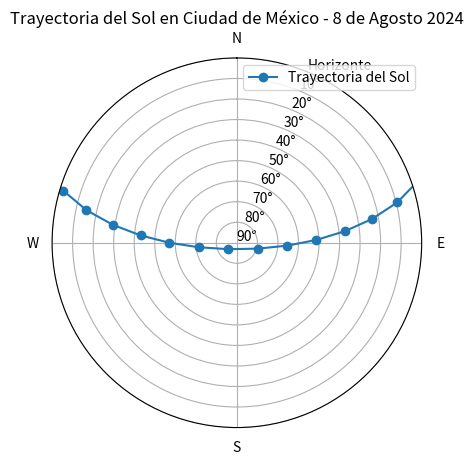

The matplotlib source for this figure:
import math
import matplotlib.pyplot as plt

# Función sunae para calcular azimut y elevación
def sunae(year, day, hour, lat, long):
    pi = math.pi
    twopi = 2 * pi
    rad = pi / 180  # Conversión de grados a radianes

    delta = year - 1949
    leap = math.floor(delta / 4)
    jd = 32916.5 + delta * 365 + leap + day + hour / 24

    time = jd - 51545.0

    mnlong = 280.460 + 0.9856474 * time
    mnlong = mnlong % 360
    if mnlong < 0:
        mnlong += 360

    mnanom = 357.528 + 0.9856003 * time
    mnanom = mnanom % 360
    if mnanom < 0:
        mnanom += 360
    mnanom = mnanom * rad

    eclong = mnlong + 1.915 * math.sin(mnanom) + 0.020 * math.sin(2 * mnanom)
    eclong = eclong % 360
    if eclong < 0:
        eclong += 360
    oblqec = 23.439 - 0.0000004 * time
    eclong = eclong * rad
    oblqec = oblqec * rad

    num = math.cos(oblqec) * math.sin(eclong)
    den = math.cos(eclong)
    ra = math.atan2(num, den)
    if den < 0:
        ra += pi
    elif num < 0:
        ra += twopi

    dec = math.asin(math.sin(oblqec) * math.sin(eclong))

    gmst = 6.697375 + 0.0657098242 * time + hour
    gmst = gmst % 24
    if gmst < 0:
        gmst += 24

    lmst = gmst + long / 15
    lmst = lmst % 24
    if lmst < 0:
        lmst += 24
    lmst = lmst * 15 * rad

    ha = lmst - ra
    if ha < -pi:
        ha += twopi
    if ha > pi:
        ha -= twopi

    lat = lat * rad

    el = math.asin(math.sin(dec) * math.sin(lat) + math.cos(dec) * math.cos(lat) * math.cos(ha))
    az = math.atan2(-math.cos(dec) * math.sin(ha), math.cos(lat) * math.sin(dec) - math.sin(lat) * math.cos(dec) * math.cos(ha))

    if az < 0:
        az += twopi

    el_deg = el / rad
    if el_deg > -0.56:
        refrac = 3.51561 * (0.1594 + 0.0196 * el_deg + 0.00002 * el_deg**2) / (1 + 0.505 * el_deg + 0.0845 * el_deg**2)
    else:
        refrac = 0.56
    el = el_deg + refrac

    az = az / rad

    return az, el

# Ejemplo de uso con la Ciudad de México
year = 2024
day = 220  # 8 de agosto
lat = 19.4326  # Latitud de Ciudad de México
long = -99.1332  # Longitud de Ciudad de México

# Lista para guardar los azimuts y elevaciones
az_list = []
el_list = []

# Calcular la posición del Sol en intervalos de tiempo
for hour in range(0, 24):
    az, el = sunae(year, day, hour, lat, long)
    az_list.append(math.radians(az))
    el_list.append(90 - el)  # Convertir elevación para gráfico polar

# Graficar la trayectoria
fig = plt.figure()
ax = fig.add_subplot(111, polar=True)
ax.set_theta_direction(-1)  # Direccion del azimut
ax.set_theta_offset(math.pi / 2.0)  # 0 grados apunta al norte

ax.plot(az_list, el_list, marker='o', label='Trayectoria del Sol')

# Configuración de la gráfica
ax.set_ylim(0, 90)
ax.set_yticks(range(0, 91, 10))
ax.set_yticklabels(['90°', '80°', '70°', '60°', '50°', '40°', '30°', '20°', '10°', 'Horizonte'])
ax.set_xticks([0, math.pi/2, math.pi, 3*math.pi/2])
ax.set_xticklabels(['N', 'E', 'S', 'W'])
ax.set_title('Trayectoria del Sol en Ciudad de México - 8 de Agosto 2024')

plt.legend()
plt.show()